Labelled photos from "datasets", an image-classification folder in anavarr3/ai_encampment_project. The possible labels are: negative - no encampment, positive - encampment present.

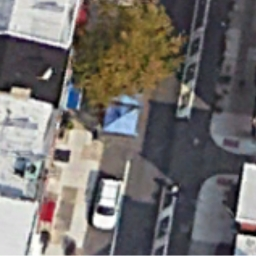
Label: positive - encampment present

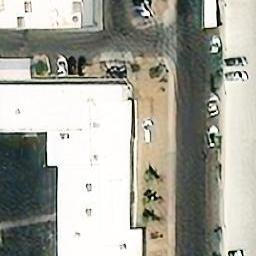
Label: negative - no encampment

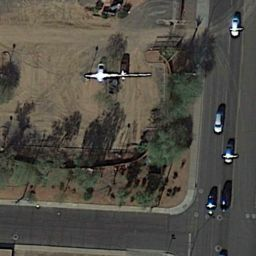
Label: positive - encampment present

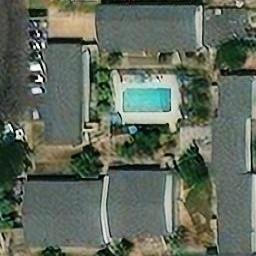
Label: negative - no encampment

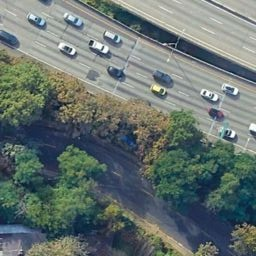
Label: positive - encampment present

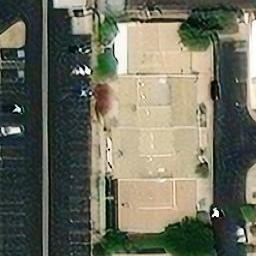
Label: negative - no encampment
